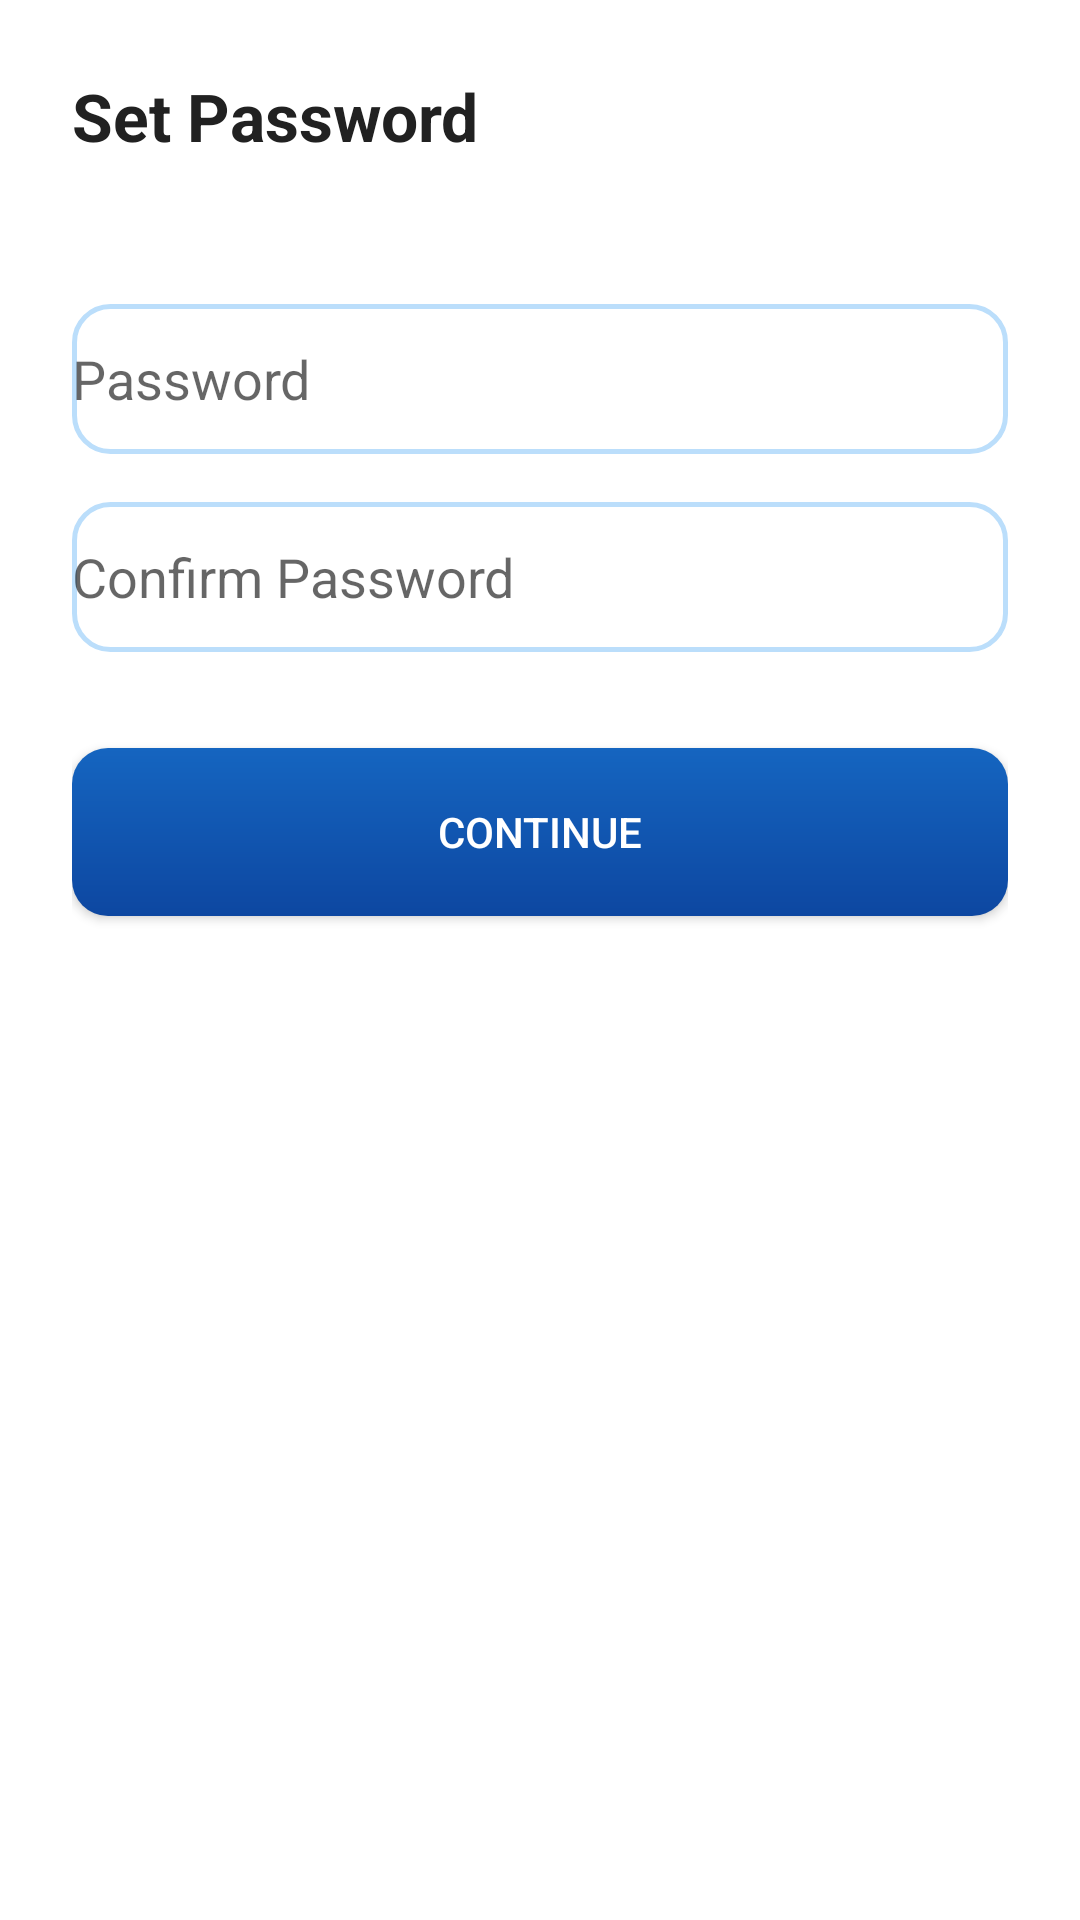

This screen was rendered from an Android layout file. Write that file and the resources it references.
<!-- AndroidManifest.xml: application theme Theme.FirstToss -->
<!-- res/layout/activity_signup_step3_password.xml -->
<LinearLayout xmlns:android="http://schemas.android.com/apk/res/android"
    android:orientation="vertical"
    android:padding="24dp"
    android:background="@color/white"
    android:layout_width="match_parent"
    android:layout_height="match_parent">

    <TextView
        android:text="Set Password"
        android:textSize="22sp"
        android:textStyle="bold"
        android:textColor="@color/black_matte"
        android:layout_marginBottom="24dp"
        android:layout_width="wrap_content"
        android:layout_height="wrap_content"/>

    <EditText
        android:id="@+id/et_password"
        android:hint="Password"
        android:inputType="textPassword"
        android:layout_marginTop="24dp"
        android:background="@drawable/bg_input_field"
        android:layout_width="match_parent"
        android:layout_height="50dp"/>

    <EditText
        android:id="@+id/et_confirm_password"
        android:hint="Confirm Password"
        android:inputType="textPassword"
        android:layout_marginTop="16dp"
        android:background="@drawable/bg_input_field"
        android:layout_width="match_parent"
        android:layout_height="50dp"/>

    <androidx.appcompat.widget.AppCompatButton
        android:id="@+id/btn_continue"
        android:text="CONTINUE"
        android:layout_marginTop="32dp"
        android:background="@drawable/bg_button_3d"
        android:textColor="@color/white"
        android:layout_width="match_parent"
        android:layout_height="56dp"/>
</LinearLayout>
<!-- resources referenced by this layout -->
<resources>
  <color name="black_matte">#212121</color>
  <color name="white">#FFFFFF</color>
  <!-- drawable bg_button_3d (drawable) -->
  <?xml version="1.0" encoding="utf-8"?>
  <shape xmlns:android="http://schemas.android.com/apk/res/android">
      <gradient
          android:startColor="#1565C0"
          android:endColor="#0D47A1"
          android:angle="270" />
      <corners android:radius="12dp" />
  </shape>
  <!-- drawable bg_input_field (drawable) -->
  <?xml version="1.0" encoding="utf-8"?>
  <shape xmlns:android="http://schemas.android.com/apk/res/android">
      <solid android:color="#FFFFFF" />
      <corners android:radius="12dp" />
      <stroke android:width="1.5dp" android:color="#BBDEFB" />
  </shape>
  <style name="Theme.FirstToss" parent="Theme.MaterialComponents.Light.NoActionBar">
          
          <item name="colorPrimary">@color/black</item>
          <item name="colorPrimaryVariant">@color/gray_dark</item>
          <item name="colorOnPrimary">@color/white</item>
          
          <item name="colorSecondary">@color/gray_darker</item>
          <item name="colorSecondaryVariant">@color/gray_darkest</item>
          <item name="colorOnSecondary">@color/white</item>
          
          <item name="android:statusBarColor">?attr/colorPrimaryVariant</item>
          
      </style>
  <color name="black">#000000</color>
</resources>
